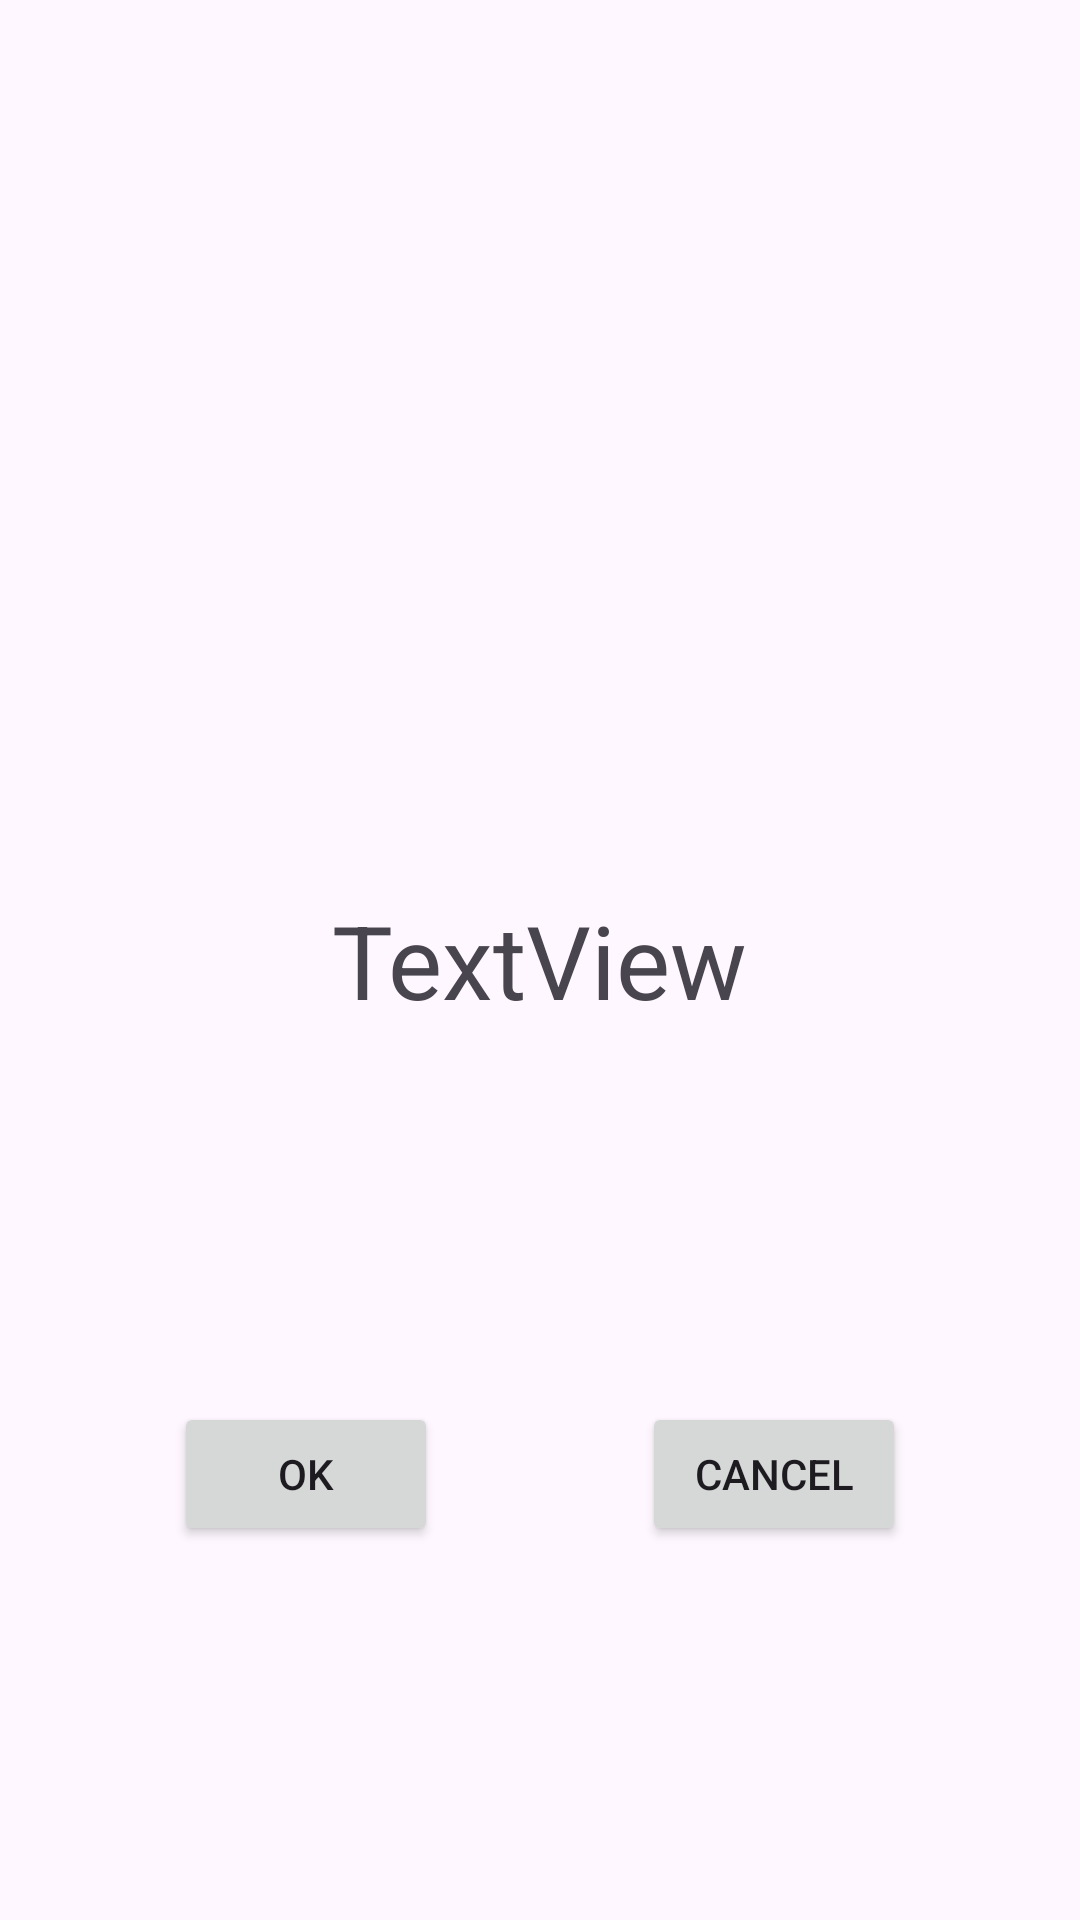

Android layout source for this screen:
<!-- AndroidManifest.xml: application theme Theme._241205084 -->
<!-- res/layout/activity_main4.xml -->
<?xml version="1.0" encoding="utf-8"?>
<androidx.constraintlayout.widget.ConstraintLayout xmlns:android="http://schemas.android.com/apk/res/android"
    xmlns:app="http://schemas.android.com/apk/res-auto"
    xmlns:tools="http://schemas.android.com/tools"
    android:id="@+id/main"
    android:layout_width="match_parent"
    android:layout_height="match_parent"
    tools:context=".MainActivity4">

    <TextView
        android:id="@+id/textView"
        android:layout_width="wrap_content"
        android:layout_height="wrap_content"
        android:layout_marginStart="100dp"
        android:layout_marginTop="100dp"
        android:layout_marginEnd="100dp"
        android:layout_marginBottom="100dp"
        android:text="TextView"
        android:textSize="34sp"
        app:layout_constraintBottom_toBottomOf="parent"
        app:layout_constraintEnd_toEndOf="parent"
        app:layout_constraintStart_toStartOf="parent"
        app:layout_constraintTop_toTopOf="parent" />

    <Button
        android:id="@+id/button"
        android:layout_width="wrap_content"
        android:layout_height="wrap_content"
        android:layout_marginEnd="5dp"
        android:text="OK"
        app:layout_constraintBottom_toBottomOf="parent"
        app:layout_constraintEnd_toStartOf="@+id/button10"
        app:layout_constraintStart_toStartOf="parent"
        app:layout_constraintTop_toBottomOf="@+id/textView" />

    <Button
        android:id="@+id/button10"
        android:layout_width="wrap_content"
        android:layout_height="wrap_content"
        android:layout_marginStart="5dp"
        android:text="Cancel"
        app:layout_constraintBottom_toBottomOf="parent"
        app:layout_constraintEnd_toEndOf="parent"
        app:layout_constraintStart_toEndOf="@+id/button"
        app:layout_constraintTop_toBottomOf="@+id/textView" />
</androidx.constraintlayout.widget.ConstraintLayout>
<!-- resources referenced by this layout -->
<resources>
  <style name="Theme._241205084" parent="Base.Theme._241205084" />
  <style name="Base.Theme._241205084" parent="Theme.Material3.DayNight.NoActionBar">
          
          
      </style>
</resources>
